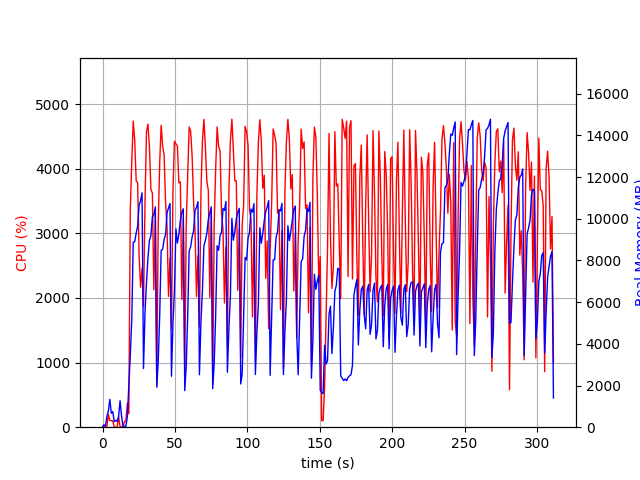

Source data for this figure (header and first rows):
elapsed_time, nproc, cpu, mem_real, mem_virtual
4.6253204345703125e-05, 1, 0.0, 13.04, 3192
1.006, 5, 27.8, 114.6, 357.2
2.014, 2, 4.0, 56.58, 164.3
3.022, 4, 13.9, 514.2, 2240
4.03, 4, 199.4, 783.5, 2590
5.038, 9, 101.9, 1336, 6107
6.049, 3, 100.3, 670.6, 2162
7.057, 3, 100.2, 748, 2274
8.065, 3, 0.0, 266.2, 1613
9.072, 3, 2.0, 327.8, 1692
10.08, 3, 2.0, 282.5, 1648
11.09, 4, 162.9, 512.1, 2225
12.1, 8, 5.9, 1270, 4030
13.11, 5, 4.0, 545.9, 2421
14.11, 2, 1.0, 45.22, 3248
15.12, 1, 86.3, 48.38, 619.6
16.13, 1, 100.2, 48.38, 619.6
17.14, 1, 371.0, 515, 6000
18.15, 1, 208.4, 1965, 9304
19.16, 1, 3366, 3457, 11136
20.17, 1, 4105, 5132, 11184
21.19, 1, 4736, 8865, 20072
22.21, 1, 4439, 8894, 20214
23.23, 1, 3808, 9319, 20214
24.24, 1, 3784, 9637, 20272
25.24, 1, 2654, 10649, 20336
26.25, 1, 2165, 10866, 20336
27.27, 1, 2461, 11243, 20336
28.28, 1, 1863, 2813, 20416
29.32, 1, 3481, 5501, 20416
30.33, 1, 4573, 6936, 20807
31.36, 1, 4690, 8117, 21016
32.38, 1, 4334, 8962, 21016
33.39, 1, 3675, 9175, 21016
34.41, 1, 3622, 10088, 21016
35.43, 1, 2126, 10191, 21016
36.43, 1, 3268, 10569, 21016
37.44, 1, 648.7, 1916, 21016
38.45, 1, 3136, 3177, 21016
39.46, 1, 4092, 5344, 21016
40.46, 1, 4671, 8486, 21208
41.49, 1, 4350, 8527, 21228
42.51, 1, 4210, 9009, 21228
43.53, 1, 3472, 9240, 21228
44.55, 1, 3088, 10293, 21228
45.55, 1, 2024, 10524, 21228
46.57, 1, 2614, 10730, 21228
47.58, 1, 1530, 2444, 21228
48.63, 1, 3676, 5016, 21228
49.65, 1, 4424, 6556, 21260
50.67, 1, 4385, 9513, 21414
51.68, 1, 4352, 8833, 21414
52.7, 1, 3780, 9251, 21414
53.73, 1, 3795, 9914, 21414
54.74, 1, 1975, 10310, 21414
55.75, 1, 3232, 10478, 21414
56.77, 1, 819.0, 1752, 21414
57.77, 1, 3137, 2929, 21414
58.78, 1, 3861, 5333, 21414
59.8, 1, 4645, 8455, 21492
... 248 more rows
